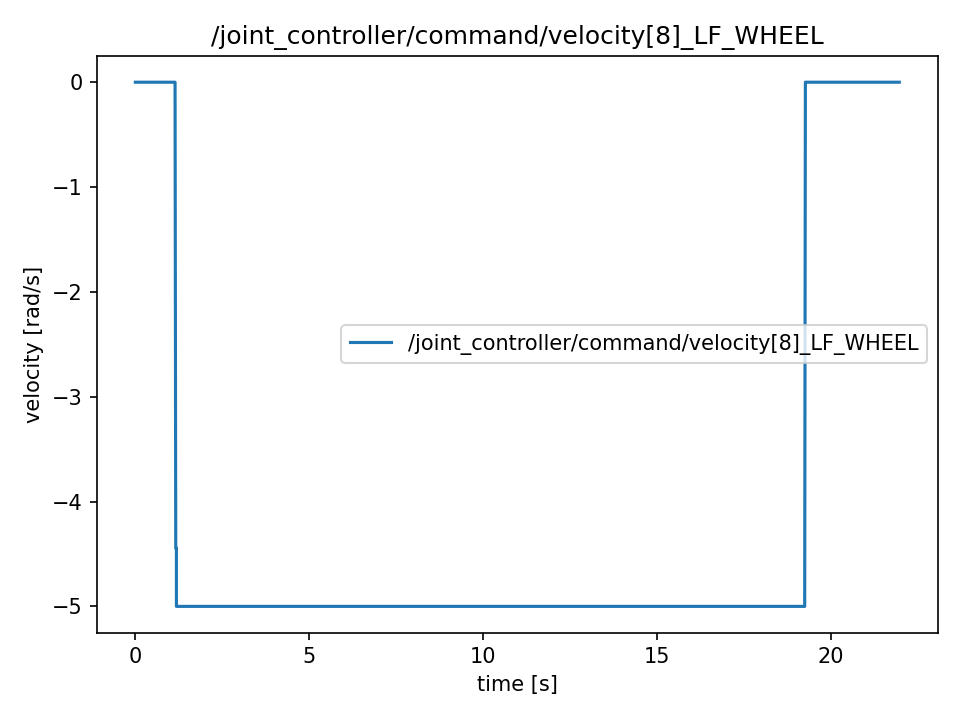

Values plotted in this chart, from the file beside it:
t, value
0.0, -0.0
0.0006074, -0.0
0.01997, -0.0
0.02036, -0.0
0.03925, -0.0
0.03966, -0.0
0.05942, -0.0
0.05999, -0.0
0.07928, -0.0
0.0796, -0.0
0.09904, -0.0
0.09935, -0.0
0.1224, -0.0
0.123, -0.0
0.1392, -0.0
0.1397, -0.0
0.1593, -0.0
0.1598, -0.0
0.1789, -0.0
0.1793, -0.0
0.1989, -0.0
0.1993, -0.0
0.2193, -0.0
0.2203, -0.0
0.2397, -0.0
0.2404, -0.0
0.2602, -0.0
0.261, -0.0
0.2804, -0.0
0.2811, -0.0
0.2995, -0.0
0.3, -0.0
0.3194, -0.0
0.3199, -0.0
0.3394, -0.0
0.3401, -0.0
0.3593, -0.0
0.3597, -0.0
0.3795, -0.0
0.3801, -0.0
0.3992, -0.0
0.3995, -0.0
0.4189, -0.0
0.4193, -0.0
0.4392, -0.0
0.4395, -0.0
0.4591, -0.0
0.4597, -0.0
0.4796, -0.0
0.48, -0.0
0.4987, -0.0
0.4992, -0.0
0.5189, -0.0
0.5193, -0.0
0.5391, -0.0
0.5394, -0.0
0.5592, -0.0
0.5597, -0.0
0.5792, -0.0
0.5796, -0.0
... 2,138 more rows
